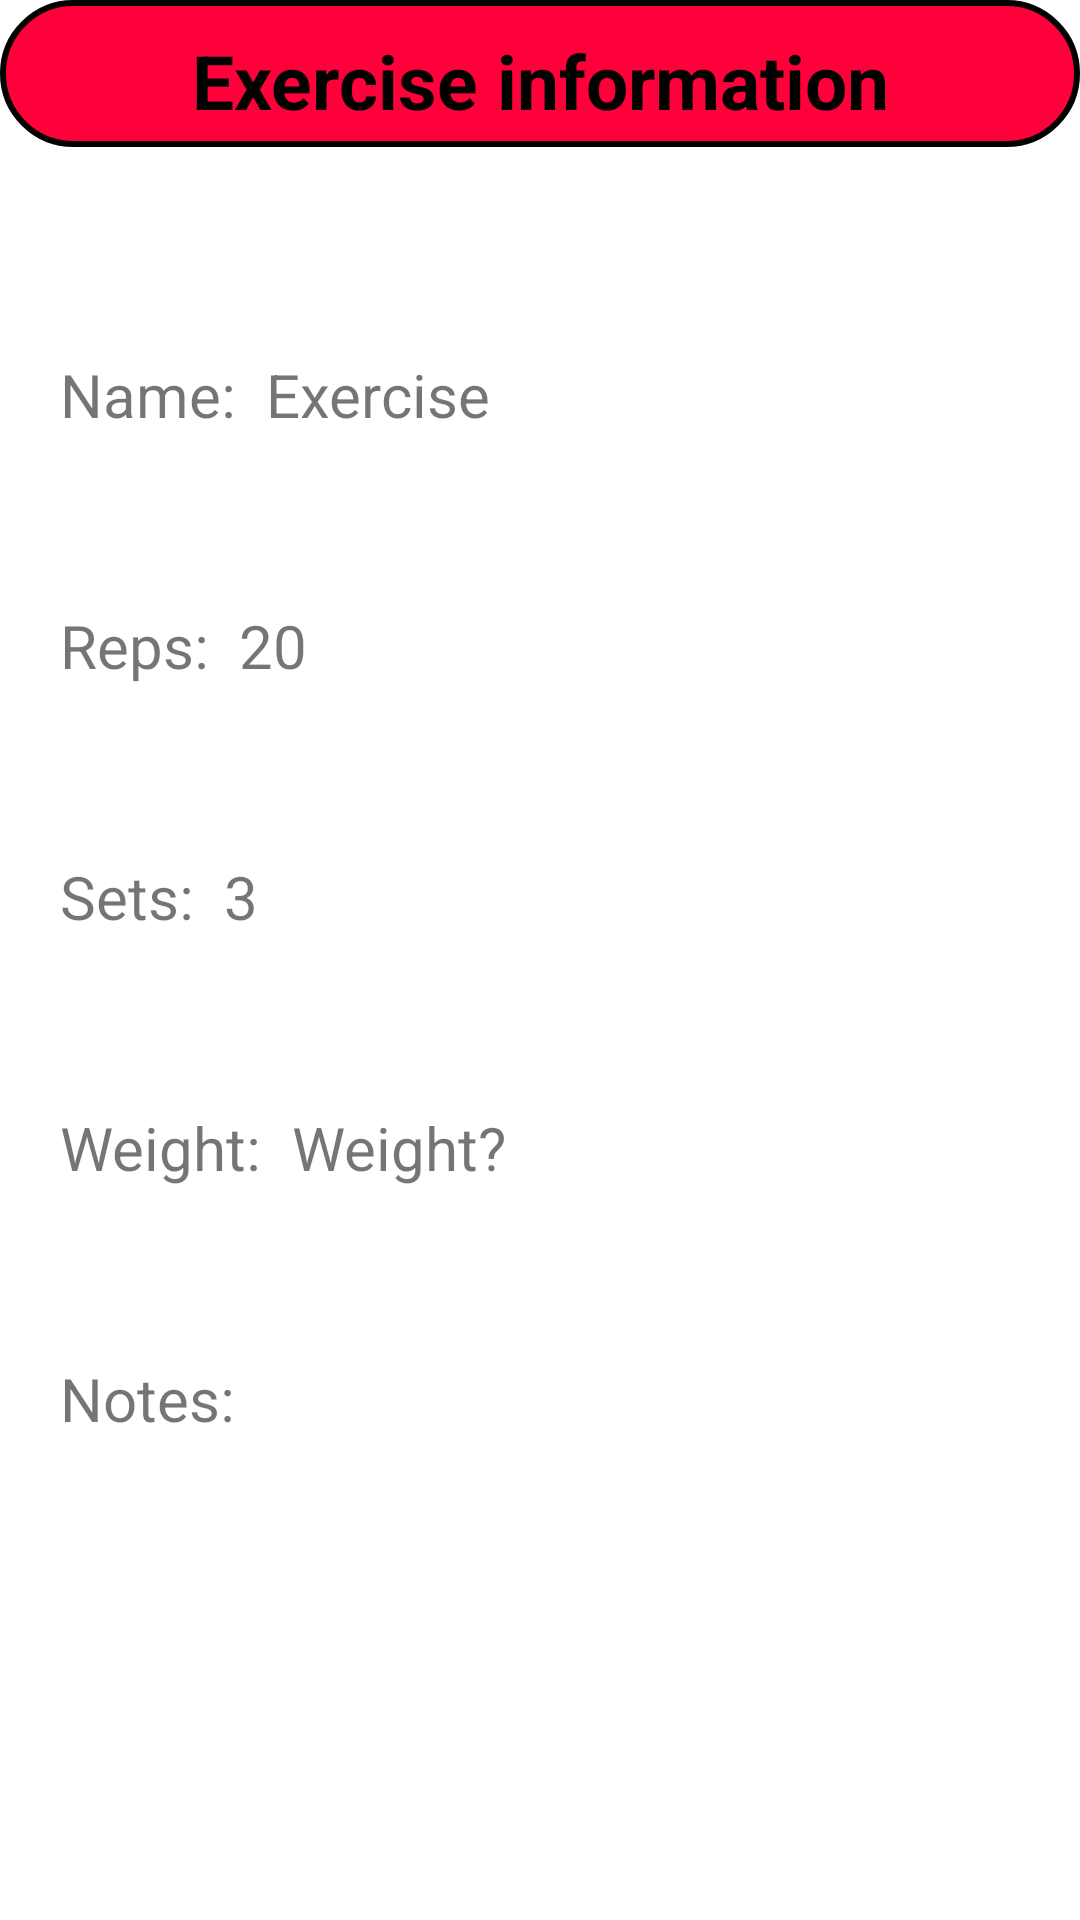

Produce the Android XML layout that renders to this screen, including the resource entries it uses.
<!-- AndroidManifest.xml: application theme Theme.Project2_fmahmud4 -->
<!-- res/layout/fragment_view_exercise.xml -->
<?xml version="1.0" encoding="utf-8"?>
<RelativeLayout xmlns:android="http://schemas.android.com/apk/res/android"
    xmlns:tools="http://schemas.android.com/tools"
    android:layout_width="match_parent"
    android:layout_height="match_parent"
    tools:context=".Fragments.ExercisesFragment">

    <LinearLayout
        android:layout_width="match_parent"
        android:layout_height="match_parent"
        android:orientation="vertical"
        android:weightSum="12">
        <RelativeLayout
            android:layout_width="match_parent"
            android:layout_height="0dp"
            android:layout_weight="1">
            <TextView
                android:id="@+id/txt_update"
                android:layout_width="500dp"
                android:layout_height="200dp"
                android:layout_centerInParent="true"
                android:background="@drawable/bg_btn"
                android:padding="10dp"
                android:text="Exercise information"
                android:textAlignment="center"
                android:textColor="@color/black"
                android:textSize="25dp"
                android:textStyle="bold" />
        </RelativeLayout>
        <View
            android:layout_width="wrap_content"
            android:layout_height="0dp"
            android:layout_weight="1"/>
        <RelativeLayout
            android:layout_width="wrap_content"
            android:layout_height="10dp"
            android:layout_weight="1.5"
            android:padding="20dp">
            <LinearLayout
                android:layout_width="match_parent"
                android:layout_height="wrap_content"
                android:orientation="horizontal">
                <TextView
                    android:layout_width="wrap_content"
                    android:layout_height="wrap_content"
                    android:layout_gravity="center"
                    android:autoSizeMinTextSize="12dp"
                    android:autoSizeMaxTextSize="100dp"
                    android:autoSizeStepGranularity="2sp"
                    android:text="Name: "
                    android:autoSizeTextType="uniform"
                    android:textSize="20dp" />
                <TextView
                    android:id="@+id/e_name"
                    android:layout_width="match_parent"
                    android:layout_height="wrap_content"
                    android:maxLength="20"
                    android:text=" Exercise"
                    android:inputType="text"
                    android:textSize="20dp" />
            </LinearLayout>
        </RelativeLayout>
        <RelativeLayout
            android:layout_width="wrap_content"
            android:layout_height="10dp"
            android:layout_weight="1.5"
            android:padding="20dp">

            <LinearLayout
                android:layout_width="match_parent"
                android:layout_height="wrap_content"
                android:orientation="horizontal">
                <TextView
                    android:layout_width="wrap_content"
                    android:layout_height="wrap_content"
                    android:layout_gravity="center"
                    android:text="Reps: "
                    android:textSize="20dp" />
                <TextView
                    android:id="@+id/reps"
                    android:layout_width="45dp"
                    android:layout_height="wrap_content"
                    android:layout_gravity="center"
                    android:text=" 20"
                    android:inputType="numberDecimal"
                    android:textSize="20dp" />
            </LinearLayout>
        </RelativeLayout>
        <RelativeLayout
            android:layout_width="wrap_content"
            android:layout_height="10dp"
            android:layout_weight="1.5"
            android:padding="20dp">
            <LinearLayout
                android:layout_width="match_parent"
                android:layout_height="wrap_content"
                android:orientation="horizontal">
                <TextView
                    android:layout_width="wrap_content"
                    android:layout_height="wrap_content"
                    android:layout_gravity="center"
                    android:text="Sets: "
                    android:textSize="20dp" />
                <TextView
                    android:id="@+id/sets"
                    android:layout_width="40dp"
                    android:layout_height="wrap_content"
                    android:text=" 3"
                    android:inputType="numberDecimal"
                    android:textSize="20dp" />
            </LinearLayout>
        </RelativeLayout>
        <RelativeLayout
            android:layout_width="wrap_content"
            android:layout_height="10dp"
            android:layout_weight="1.5"
            android:padding="20dp">
            <LinearLayout
                android:layout_width="match_parent"
                android:layout_height="wrap_content"
                android:orientation="horizontal">
                <TextView
                    android:layout_width="wrap_content"
                    android:layout_height="wrap_content"
                    android:layout_gravity="center"
                    android:text="Weight: "
                    android:textSize="20dp" />
                <TextView
                    android:id="@+id/weight"
                    android:layout_width="100dp"
                    android:layout_height="wrap_content"
                    android:text=" Weight?"
                    android:inputType="numberDecimal"
                    android:textSize="20dp" />
            </LinearLayout>
        </RelativeLayout>
        <RelativeLayout
            android:layout_width="wrap_content"
            android:layout_height="10dp"
            android:layout_weight="1.5"
            android:padding="20dp">
            <LinearLayout
                android:layout_width="match_parent"
                android:layout_height="wrap_content"
                android:orientation="horizontal">
                <TextView
                    android:layout_width="wrap_content"
                    android:layout_height="wrap_content"
                    android:layout_gravity="center"
                    android:text="Notes: "
                    android:textSize="20dp" />
                <TextView
                    android:id="@+id/notes"
                    android:layout_width="match_parent"
                    android:layout_height="wrap_content"
                    android:inputType="text"
                    android:textSize="20dp" />
            </LinearLayout>
        </RelativeLayout>
    </LinearLayout>
</RelativeLayout>
<!-- resources referenced by this layout -->
<resources>
  <!-- drawable bg_btn (drawable) -->
  <?xml version="1.0" encoding="utf-8"?>
  <shape xmlns:android="http://schemas.android.com/apk/res/android"
      android:shape="rectangle">
      <solid android:color="#FF003B"/>
      <stroke android:color="@color/black" android:width="2dp"/>
      <corners android:radius="25dp"/>
  
  </shape>
  <style name="Theme.Project2_fmahmud4" parent="Theme.MaterialComponents.DayNight.DarkActionBar">
          
          <item name="colorPrimary">@color/purple_500</item>
          <item name="colorPrimaryVariant">@color/purple_700</item>
          <item name="colorOnPrimary">@color/white</item>
          
          <item name="colorSecondary">@color/teal_200</item>
          <item name="colorSecondaryVariant">@color/teal_700</item>
          <item name="colorOnSecondary">@color/black</item>
          
          <item name="android:statusBarColor" tools:targetApi="l">?attr/colorPrimaryVariant</item>
          
      </style>
  <!-- not gathered from this repository: default colours our renderer supplied (Android Studio template values) -->
  <color name="purple_500">#FF6200EE</color>
  <color name="purple_700">#FF3700B3</color>
  <color name="teal_200">#FF03DAC5</color>
  <color name="teal_700">#FF018786</color>
  <color name="black">#FF000000</color>
  <color name="white">#FFFFFFFF</color>
</resources>
